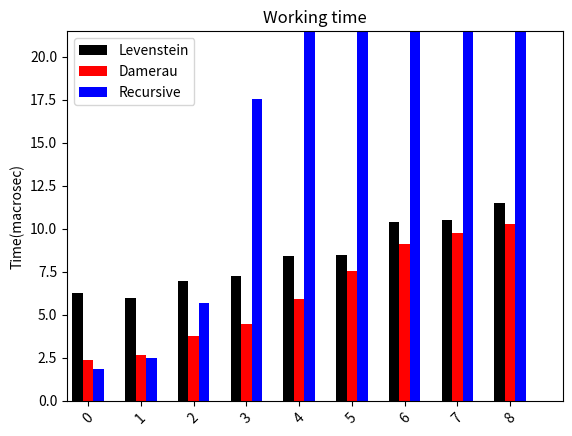

Here is the Python script that generated this plot:
import numpy as np
import matplotlib.pyplot as plt

fig = plt.figure()
ax = fig.add_subplot(111)

## the data
N = 9
levensteinMeans = [6.29, 5.99, 6.98, 7.25, 8.40, 8.49, 10.38, 10.52,
                    11.47]
#menStd =   [2, 3, 4, 1, 2]
damerauMeans = [2.35, 2.66, 3.79, 4.45, 5.94, 7.53, 9.13, 9.76, 10.26]
#womenStd =   [3, 5, 2, 3, 3]
recursiveMeans = [1.84, 2.50, 5.66, 17.52, 81.24, 364.98, 2115.06, 9498.17,
                48454.87]

## necessary variables
ind = np.arange(N)                # the x locations for the groups
width = 0.20                      # the width of the bars

## the bars
rects1 = ax.bar(ind, levensteinMeans, width,
                color='black',
                #yerr=menStd,
                error_kw=dict(elinewidth=2,ecolor='red'))

rects2 = ax.bar(ind+width, damerauMeans, width,
                    color='red',
                    #yerr=womenStd,
                    error_kw=dict(elinewidth=2,ecolor='black'))

rects3 = ax.bar(ind+width+width, recursiveMeans, width,
                    color='blue',
                    #yerr=womenStd,
                    error_kw=dict(elinewidth=2,ecolor='blue'))


ymin = 0
ymax = max(max(levensteinMeans), max(damerauMeans))

# axes and labels
ax.set_xlim(-width,len(ind)+width)
ax.set_ylim(ymin,ymax+10)
ax.set_ylabel('Time(macrosec)')
ax.set_title('Working time')
xTickMarks = [str(i) for i in range(0,9, 1)]
ax.set_xticks(ind+width)
xtickNames = ax.set_xticklabels(xTickMarks)
plt.setp(xtickNames, rotation=45, fontsize=10)

## add a legend
ax.legend( (rects1[0], rects2[0], rects3[0]), 
        ('Levenstein', 'Damerau', 'Recursive') )

plt.show()
